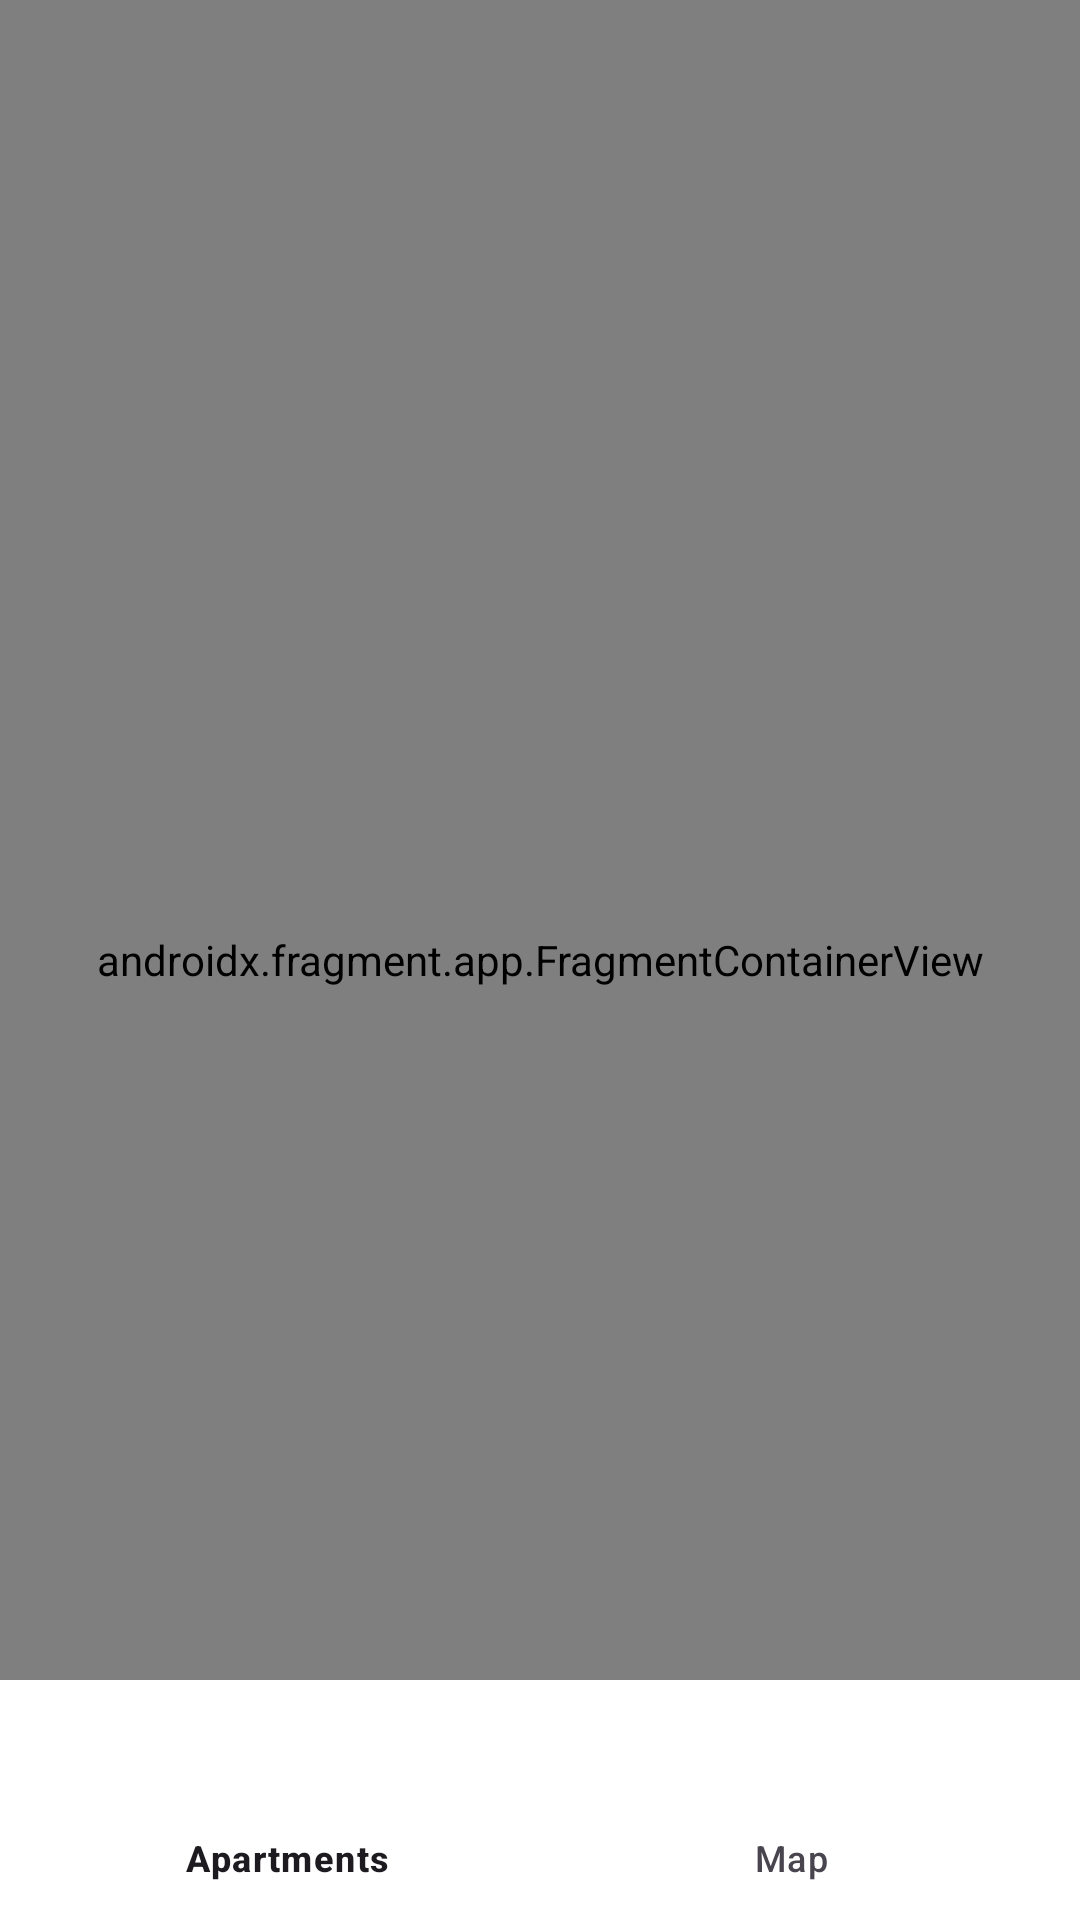

Produce the Android XML layout that renders to this screen, including the resource entries it uses.
<!-- AndroidManifest.xml: application theme Theme.Apart -->
<!-- res/layout/activity_main.xml -->
<?xml version="1.0" encoding="utf-8"?>
<androidx.constraintlayout.widget.ConstraintLayout xmlns:android="http://schemas.android.com/apk/res/android"
    xmlns:app="http://schemas.android.com/apk/res-auto"
    xmlns:tools="http://schemas.android.com/tools"
    android:layout_width="match_parent"
    android:layout_height="match_parent"
    tools:context=".features.MainActivity">

    <androidx.fragment.app.FragmentContainerView
        android:id="@+id/fragmentContainerView"
        android:name="androidx.navigation.fragment.NavHostFragment"
        android:layout_width="match_parent"
        android:layout_height="match_parent"
        app:defaultNavHost="true"
        app:layout_constraintBottom_toTopOf="@id/nav_view"
        app:layout_constraintLeft_toLeftOf="parent"
        app:layout_constraintRight_toRightOf="parent"
        app:layout_constraintTop_toTopOf="parent"
        app:navGraph="@navigation/nav_graph" />

    <com.google.android.material.bottomnavigation.BottomNavigationView
        android:id="@+id/nav_view"
        android:layout_width="0dp"
        android:layout_height="wrap_content"
        android:layout_marginStart="0dp"
        android:layout_marginEnd="0dp"
        android:background="@color/white"
        app:layout_constraintBottom_toBottomOf="parent"
        app:layout_constraintLeft_toLeftOf="parent"
        app:layout_constraintRight_toRightOf="parent"
        app:menu="@menu/bottom_nav_menu" />

</androidx.constraintlayout.widget.ConstraintLayout>
<!-- resources referenced by this layout -->
<resources>
  <color name="white">#FFFFFFFF</color>
  <style name="Theme.Apart" parent="Base.Theme.Apart" />
  <style name="Base.Theme.Apart" parent="Theme.Material3.DayNight.NoActionBar">
          
          <item name="android:statusBarColor">@color/white</item>
          <item name="android:navigationBarColor">@android:color/transparent</item>
      </style>
</resources>
